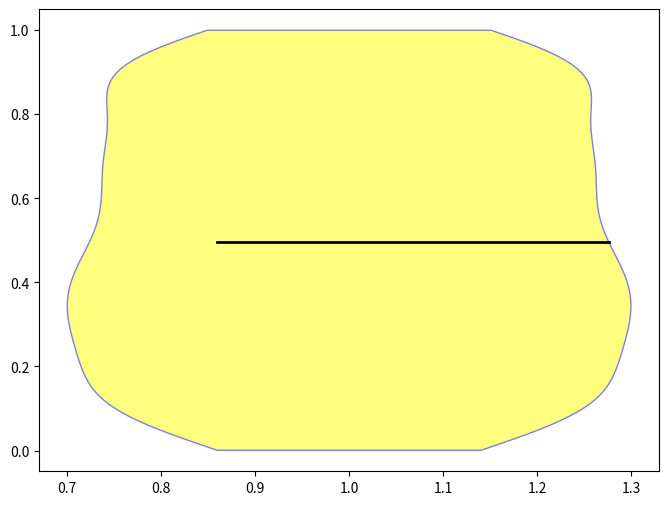

Recreate this plot in Python. (Note: this script raises an exception after producing the figure.)
import numpy as np
import matplotlib.pyplot as plt
from scipy.stats import gaussian_kde

def ksdensity_est(data, bandwidth=None, num_points=100):
    """
    Gaussian kernel density estimation similar to MATLAB ksdensity.
    
    Parameters:
      data: 1d array of data points (nan values are removed)
      bandwidth: (optional) scalar. If provided, passed to gaussian_kde as bw_method.
      num_points: number of grid points for evaluation
    
    Returns:
      f: estimated density evaluated at grid points (1d array)
      u: grid points (1d array)
      bb: effective bandwidth (scalar)
    """
    data = data[~np.isnan(data)]
    if len(data) == 0:
        raise ValueError("No valid data points for KDE.")
    if bandwidth is not None:
        kde = gaussian_kde(data, bw_method=bandwidth)
    else:
        kde = gaussian_kde(data)
    u = np.linspace(np.min(data), np.max(data), num_points)
    f = kde(u)
    # effective bandwidth approximated by: kde.factor * standard deviation of data
    bb = kde.factor * np.std(data, ddof=1)
    return f, u, bb

def violin(Y, xlabel=None, facecolor=None, edgecolor='k', facealpha=0.5,
           mc='k', medc='r', bw=None, plotlegend=True, x=None):
    """
    Python version of MATLAB's violin plot based on ksdensity.
    
    INPUT:
      Y : Data to be plotted. Either an (n x m) numpy array (each column is a group)
          or a list/tuple where each element is a 1d array of data for one group.
      xlabel : Optional, list of string x-axis labels.
      facecolor: Face color for the violins. Default: [1, 0.5, 0]. Can be a single RGB tuple or
                 a list of such for each group.
      edgecolor: Edge (line) color. Default: 'k' (black). If set to None or '' or 'none',
                 mean/median lines are not plotted.
      facealpha: Transparency (default 0.5).
      mc: Color for mean line (default 'k').
      medc: Color for median line (default 'r').
      bw: Bandwidth. Either a scalar (applied to all groups) or an array/list with length equal to number of groups.
           If None, let gaussian_kde choose its default.
      plotlegend: If True, a legend for mean and median is added.
      x: Optional, x-axis positions for each group. If None, groups are placed at positions 1,2,...
    
    OUTPUT:
      h: list of matplotlib patch handles for the violins.
      L: legend handle (or None)
      MX: numpy array of means for each group.
      MED: numpy array of medians for each group.
      bws: numpy array of effective bandwidths used for each group.
    """
    # If Y is a 2D numpy array, convert to list of columns.
    if isinstance(Y, np.ndarray) and Y.ndim == 2:
        # Assume data organized as n x m
        Y_list = [Y[:, i] for i in range(Y.shape[1])]
    elif isinstance(Y, (list, tuple)):
        Y_list = Y
    else:
        raise ValueError("Y must be a 2D numpy array or a list/tuple of 1D arrays.")
        
    m = len(Y_list)  # number of groups
    
    # default facecolor
    if facecolor is None:
        fc_default = np.array([1, 0.5, 0])
    else:
        fc_default = np.array(facecolor)
    # If only one color is given, use the same color for every group
    if fc_default.ndim == 1:
        fc_array = np.tile(fc_default, (m, 1))
    else:
        fc_array = np.array(facecolor)
        if fc_array.shape[0] != m:
            raise ValueError("facecolor must be either a single RGB tuple or an array of shape (m, 3)")
    
    # Group positions on the x-axis
    if x is None:
        setX = False
        group_positions = np.arange(1, m+1)
    else:
        setX = True
        group_positions = np.asarray(x)
        if group_positions.size != m:
            raise ValueError("Length of x must equal the number of groups.")
    
    # Lists and arrays for results
    F_list = []
    U_list = []
    MX = np.zeros(m)
    MED = np.zeros(m)
    bws = np.zeros(m)
    
    # Run kernel density estimation for each group
    for i in range(m):
        data = np.array(Y_list[i]).flatten()  # 1d array
        # bw setting: if bw is given, scalar or list
        if bw is not None:
            if np.isscalar(bw):
                bw_i = bw
            else:
                bw = np.asarray(bw)
                if bw.size != m:
                    raise ValueError("bw must be scalar or an array with length equal to the number of groups")
                bw_i = bw[i]
        else:
            bw_i = None
        f, u, bb = ksdensity_est(data, bandwidth=bw_i, num_points=100)
        # Normalize and scale by 0.3 (same scaling as MATLAB)
        f = f / np.nanmax(f) * 0.3
        F_list.append(f)
        U_list.append(u)
        MX[i] = np.nanmean(data)
        MED[i] = np.nanmedian(data)
        bws[i] = bb

    # Start plotting
    fig = plt.gcf()
    ax = plt.gca()
    h = []         # patch handles
    p_mean = []    # mean line handles
    p_med = []     # median line handles
    
    # Draw each group
    for i in range(m):
        pos = group_positions[i]
        f = F_list[i]
        u = U_list[i]
        # Concatenate symmetrically left/right to build the polygon
        # right side: pos + f, lower side: pos - f (reversed)
        X_poly = np.concatenate([pos + f, (pos - f)[::-1]])
        Y_poly = np.concatenate([u, u[::-1]])
        patch = ax.fill(X_poly, Y_poly, color=fc_array[i], alpha=facealpha,
                          edgecolor=edgecolor if (edgecolor not in [None, '', 'none']) else 'none')
        h.append(patch[0])  # ax.fill returns a list of patch objects

        # Interpolate mean and median and draw horizontal lines
        # on the right curve (pos + f) and left curve (pos - f), respectively
        # Uses np.interp(x, xp, fp). MATLAB's interp1 requires xp to be ascending, so u should be ascending.
        # Mean
        if mc not in [None, '', 'none']:
            right_mean = np.interp(MX[i], u, pos + f)
            left_mean  = np.interp(MX[i], u[::-1], (pos - f)[::-1])
            line_mean, = ax.plot([left_mean, right_mean], [MX[i], MX[i]], color=mc, linewidth=2)
            p_mean.append(line_mean)
        # Median
        if medc not in [None, '', 'none']:
            right_med = np.interp(MED[i], u, pos + f)
            left_med  = np.interp(MED[i], u[::-1], (pos - f)[::-1])
            line_med, = ax.plot([left_med, right_med], [MED[i], MED[i]], color=medc, linewidth=2)
            p_med.append(line_med)
            
    # Legend settings
    L = None
    if plotlegend and ( (len(p_mean) > 0) or (len(p_med) > 0) ):
        handles = []
        labels = []
        if len(p_mean) > 0:
            handles.append(p_mean[0])
            labels.append('Mean')
        if len(p_med) > 0:
            handles.append(p_med[0])
            labels.append('Median')
        L = ax.legend(handles, labels, frameon=False, fontsize=14)
    
    # Axis settings (x-axis matches the number of groups)
    if not setX:
        ax.set_xlim([0.5, m+0.5])
    else:
        ax.set_xlim([np.min(group_positions) - 0.05*np.ptp(group_positions), 
                     np.max(group_positions) + 0.05*np.ptp(group_positions)])
    # y-axis uses the min/max of all u
    all_u = np.concatenate(U_list)
    ax.set_ylim([np.nanmin(all_u), np.nanmax(all_u)])
    
    # Set x-axis labels (if xlabel is given)
    if xlabel is not None:
        ax.set_xticks(group_positions)
        ax.set_xticklabels(xlabel)
    
    # Axis settings (tick length etc.)
    ax.tick_params(axis='both', which='both', length=0, labelsize=12)
    ax.grid(False)
    ax.set_box_aspect(1)
    
    # Returns the patch handles, legend, means, medians, and bandwidths
    return h, L, MX, MED, bws

# ---------------------------------
# Usage example below (same as the MATLAB example)
if __name__ == '__main__':
    # Generate random data as an example (4 groups)
    import scipy.stats as st
    np.random.seed(0)
    Y = np.column_stack([
        np.random.rand(1000),
        st.gamma.rvs(1, scale=2, size=1000),
        np.random.normal(10, 2, size=1000),
        st.gamma.rvs(10, scale=0.1, size=1000)
    ])
    
    # Example call
    fig, ax = plt.subplots(figsize=(8, 6))
    h, L, MX, MED, bws = violin(Y, xlabel=['a', 'b', 'c', 'd'], 
                                 facecolor=[[1,1,0], [0,1,0], [0.3,0.3,0.3], [0,0.3,0.1]],
                                 edgecolor='b', bw=0.3, mc='k', medc='r--')
    ax.set_ylabel(r'$\Delta [yesno^{-2}]$', fontsize=14)
    plt.show()
